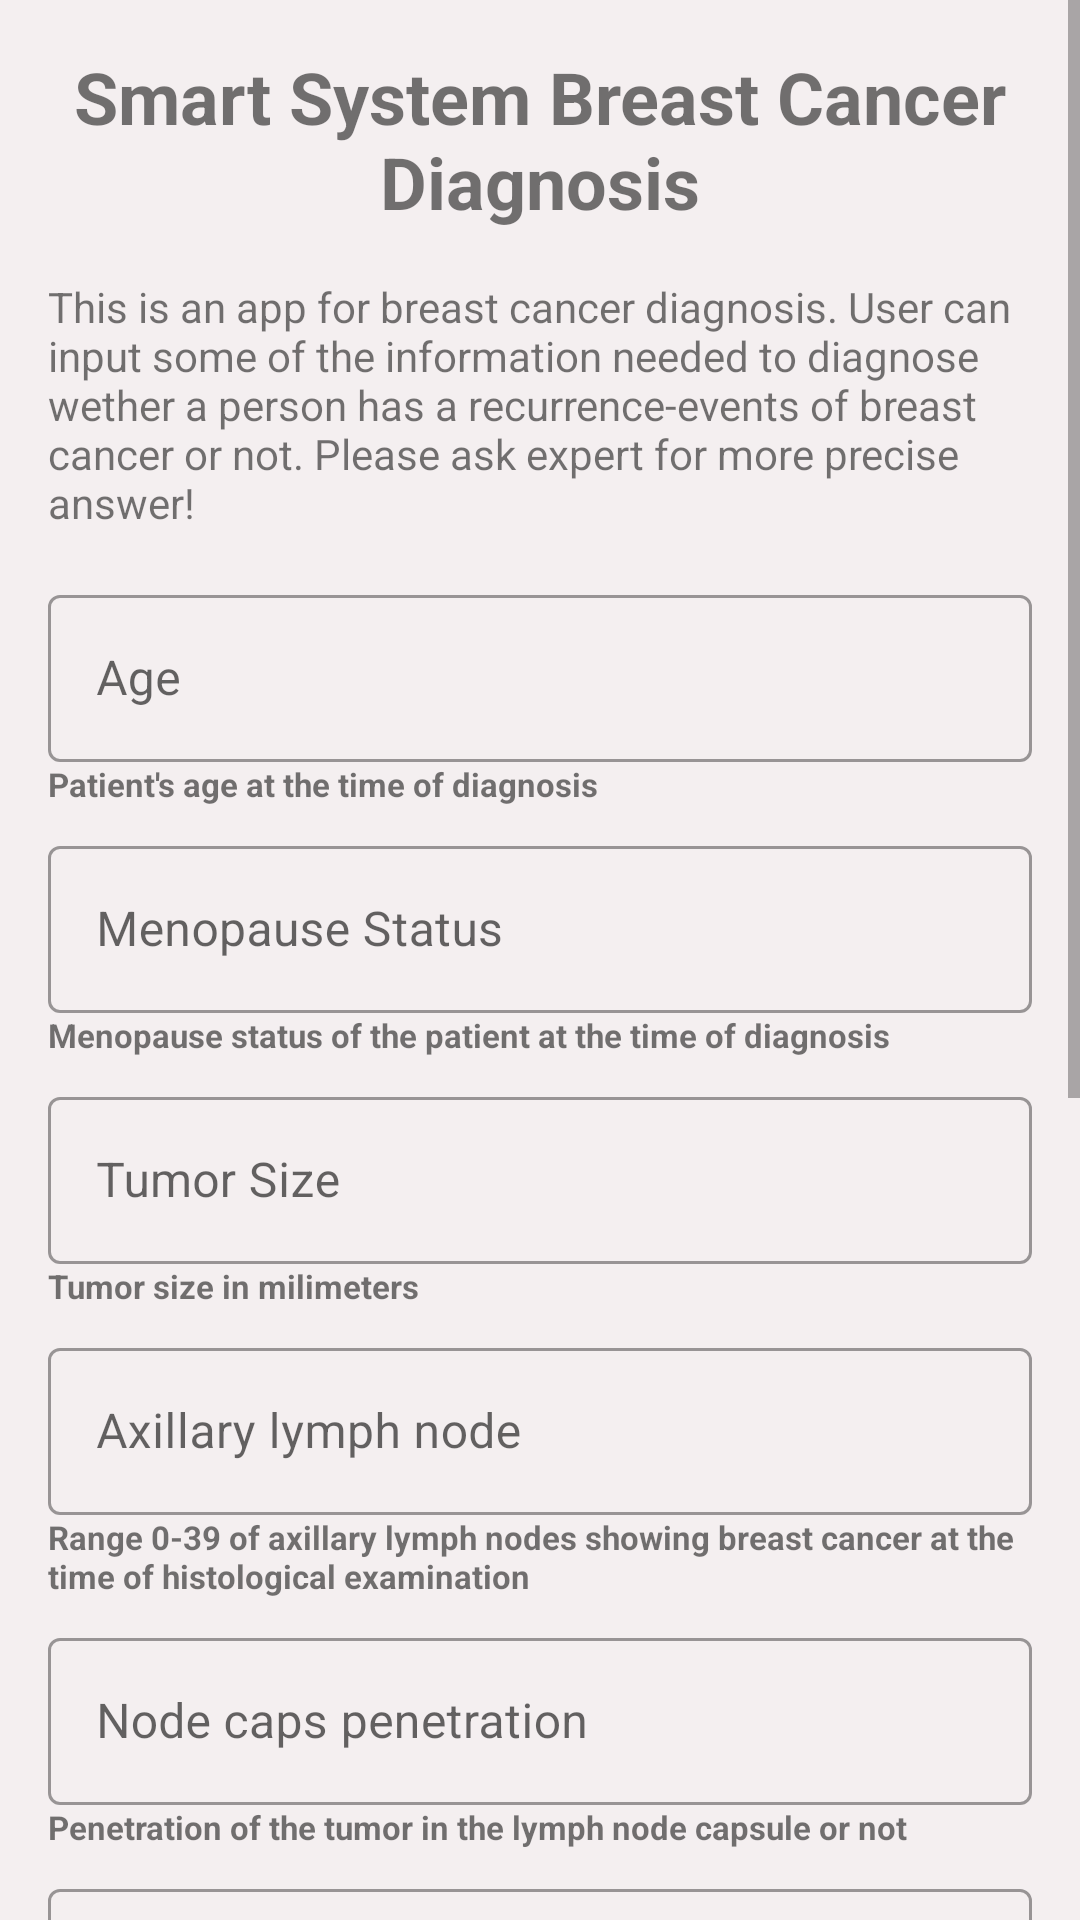

Produce the Android XML layout that renders to this screen, including the resource entries it uses.
<!-- AndroidManifest.xml: application theme AppTheme.NoActionBar -->
<!-- res/layout/activity_main.xml -->
<?xml version="1.0" encoding="utf-8"?>
<ScrollView
    xmlns:android="http://schemas.android.com/apk/res/android"
    xmlns:app="http://schemas.android.com/apk/res-auto"
    xmlns:tools="http://schemas.android.com/tools"
    android:layout_width="match_parent"
    android:layout_height="match_parent"
    tools:context=".MainActivity">

    <LinearLayout
        android:layout_width="match_parent"
        android:layout_height="wrap_content"
        android:orientation="vertical"
        android:padding="16dp"
        android:background="@color/colorAccent">

        <TextView
            android:layout_width="match_parent"
            android:layout_height="wrap_content"
            android:text="Smart System Breast Cancer Diagnosis"
            android:textSize="24sp"
            android:textStyle="bold"
            android:textAlignment="center"
            android:layout_marginBottom="16dp"/>

        <TextView
            android:layout_width="match_parent"
            android:layout_height="wrap_content"
            android:text="This is an app for breast cancer diagnosis. User can input some of the information needed to diagnose wether a person has a recurrence-events of breast cancer or not. Please ask expert for more precise answer!"
            android:layout_marginBottom="16dp"/>

        <com.google.android.material.textfield.TextInputLayout
            style="@style/Widget.MaterialComponents.TextInputLayout.OutlinedBox"
            android:layout_width="match_parent"
            android:layout_height="wrap_content">

            <com.google.android.material.textfield.TextInputEditText
                android:id="@+id/etAge"
                android:layout_width="match_parent"
                android:layout_height="wrap_content"

                android:focusable="false"
                android:enabled="true"
                android:inputType="number"
                android:hint="Age" />

        </com.google.android.material.textfield.TextInputLayout>

        <TextView
            android:layout_width="match_parent"
            android:layout_height="wrap_content"
            android:text="Patient's age at the time of diagnosis"
            android:textSize="11sp"
            android:textStyle="bold"
            android:layout_marginBottom="8dp"/>

        <com.google.android.material.textfield.TextInputLayout
            style="@style/Widget.MaterialComponents.TextInputLayout.OutlinedBox"
            android:layout_width="match_parent"
            android:layout_height="wrap_content">

            <com.google.android.material.textfield.TextInputEditText
                android:id="@+id/etMenopause"
                android:layout_width="match_parent"
                android:layout_height="wrap_content"

                android:focusable="false"
                android:enabled="true"
                android:inputType="number"
                android:hint="Menopause Status" />

        </com.google.android.material.textfield.TextInputLayout>

        <TextView
            android:layout_width="match_parent"
            android:layout_height="wrap_content"
            android:text="Menopause status of the patient at the time of diagnosis"
            android:textSize="11sp"
            android:textStyle="bold"
            android:layout_marginBottom="8dp"/>

        <com.google.android.material.textfield.TextInputLayout
            style="@style/Widget.MaterialComponents.TextInputLayout.OutlinedBox"
            android:layout_width="match_parent"
            android:layout_height="wrap_content">

            <com.google.android.material.textfield.TextInputEditText
                android:id="@+id/etTumorSize"
                android:layout_width="match_parent"
                android:layout_height="wrap_content"

                android:focusable="false"
                android:enabled="true"
                android:inputType="number"
                android:hint="Tumor Size" />

        </com.google.android.material.textfield.TextInputLayout>

        <TextView
            android:layout_width="match_parent"
            android:layout_height="wrap_content"
            android:text="Tumor size in milimeters"
            android:textSize="11sp"
            android:textStyle="bold"
            android:layout_marginBottom="8dp"/>

        <com.google.android.material.textfield.TextInputLayout
            style="@style/Widget.MaterialComponents.TextInputLayout.OutlinedBox"
            android:layout_width="match_parent"
            android:layout_height="wrap_content">

            <com.google.android.material.textfield.TextInputEditText
                android:id="@+id/etLymphNode"
                android:layout_width="match_parent"
                android:layout_height="wrap_content"

                android:focusable="false"
                android:enabled="true"
                android:inputType="number"
                android:hint="Axillary lymph node" />

        </com.google.android.material.textfield.TextInputLayout>

        <TextView
            android:layout_width="match_parent"
            android:layout_height="wrap_content"
            android:text="Range 0-39 of axillary lymph nodes showing breast cancer at the time of histological examination"
            android:textSize="11sp"
            android:textStyle="bold"
            android:layout_marginBottom="8dp"/>

        <com.google.android.material.textfield.TextInputLayout
            style="@style/Widget.MaterialComponents.TextInputLayout.OutlinedBox"
            android:layout_width="match_parent"
            android:layout_height="wrap_content">

            <com.google.android.material.textfield.TextInputEditText
                android:id="@+id/etNodeCaps"
                android:layout_width="match_parent"
                android:layout_height="wrap_content"

                android:focusable="false"
                android:enabled="true"
                android:inputType="number"
                android:hint="Node caps penetration" />

        </com.google.android.material.textfield.TextInputLayout>

        <TextView
            android:layout_width="match_parent"
            android:layout_height="wrap_content"
            android:text="Penetration of the tumor in the lymph node capsule or not"
            android:textSize="11sp"
            android:textStyle="bold"
            android:layout_marginBottom="8dp"/>

        <com.google.android.material.textfield.TextInputLayout
            style="@style/Widget.MaterialComponents.TextInputLayout.OutlinedBox"
            android:layout_width="match_parent"
            android:layout_height="wrap_content">

            <com.google.android.material.textfield.TextInputEditText
                android:id="@+id/etMalignancy"
                android:layout_width="match_parent"
                android:layout_height="wrap_content"

                android:focusable="false"
                android:enabled="true"
                android:inputType="number"
                android:hint="Malignancy" />

        </com.google.android.material.textfield.TextInputLayout>

        <TextView
            android:layout_width="match_parent"
            android:layout_height="wrap_content"
            android:text="Degree of malignancy. Range 1-3 the histological grade of the tumor. That are:"
            android:textSize="11sp"
            android:textStyle="bold"/>
        <TextView
            android:layout_width="match_parent"
            android:layout_height="wrap_content"
            android:text="Grade 1: Predominantly that consist of cancer cells"
            android:textSize="11sp"
            android:textStyle="bold"/>
        <TextView
            android:layout_width="match_parent"
            android:layout_height="wrap_content"
            android:text="Grade 2: Neoplastic that consist of usual characteristics of cancer cells"
            android:textSize="11sp"
            android:textStyle="bold" />
        <TextView
            android:layout_width="match_parent"
            android:layout_height="wrap_content"
            android:text="Grade 3: Predominately that consist of cells that are highly affected"
            android:textSize="11sp"
            android:textStyle="bold"
            android:layout_marginBottom="8dp"/>

        <com.google.android.material.textfield.TextInputLayout
            style="@style/Widget.MaterialComponents.TextInputLayout.OutlinedBox"
            android:layout_width="match_parent"
            android:layout_height="wrap_content">

            <com.google.android.material.textfield.TextInputEditText
                android:id="@+id/etBreastSide"
                android:layout_width="match_parent"
                android:layout_height="wrap_content"

                android:focusable="false"
                android:enabled="true"
                android:inputType="number"
                android:hint="Breast side" />

        </com.google.android.material.textfield.TextInputLayout>

        <TextView
            android:layout_width="match_parent"
            android:layout_height="wrap_content"
            android:text="Breast cancer may occur in either breast. Just choose one."
            android:textSize="11sp"
            android:textStyle="bold"
            android:layout_marginBottom="8dp"/>

        <com.google.android.material.textfield.TextInputLayout
            style="@style/Widget.MaterialComponents.TextInputLayout.OutlinedBox"
            android:layout_width="match_parent"
            android:layout_height="wrap_content">

            <com.google.android.material.textfield.TextInputEditText
                android:id="@+id/etBreastQuad"
                android:layout_width="match_parent"
                android:layout_height="wrap_content"

                android:focusable="false"
                android:enabled="true"
                android:inputType="number"
                android:hint="Breast Quad" />

        </com.google.android.material.textfield.TextInputLayout>

        <TextView
            android:layout_width="match_parent"
            android:layout_height="wrap_content"
            android:text="If the nipple consider as a central point the breast may be divided into four quadrants"
            android:textSize="11sp"
            android:textStyle="bold"
            android:layout_marginBottom="8dp"/>

        <com.google.android.material.textfield.TextInputLayout
            style="@style/Widget.MaterialComponents.TextInputLayout.OutlinedBox"
            android:layout_width="match_parent"
            android:layout_height="wrap_content">

            <com.google.android.material.textfield.TextInputEditText
                android:id="@+id/etIrradiation"
                android:layout_width="match_parent"
                android:layout_height="wrap_content"

                android:focusable="false"
                android:enabled="true"
                android:inputType="number"
                android:hint="Irradiation History" />

        </com.google.android.material.textfield.TextInputLayout>
        <TextView
            android:layout_width="match_parent"
            android:layout_height="wrap_content"
            android:text="Patient's radiation (x-rays) therapy history"
            android:textSize="11sp"
            android:textStyle="bold"
            android:layout_marginBottom="8dp"/>

        <com.google.android.material.button.MaterialButton
            android:id="@+id/btnAnalyze"
            android:layout_width="match_parent"
            android:layout_height="wrap_content"
            android:text="Analyze" />
    </LinearLayout>

</ScrollView>
<!-- resources referenced by this layout -->
<resources>
  <color name="colorAccent">#f4eff0</color>
  <style name="AppTheme.NoActionBar" parent="Theme.MaterialComponents.Light.NoActionBar">
          
          <item name="android:windowNoTitle">true</item>
          <item name="colorPrimary">@color/colorPrimary</item>
          <item name="colorPrimaryDark">@color/colorPrimaryDark</item>
          <item name="colorAccent">@color/colorAccent</item>
      </style>
  <color name="colorPrimary">#ff5795</color>
  <color name="colorPrimaryDark">#ff5795</color>
</resources>
